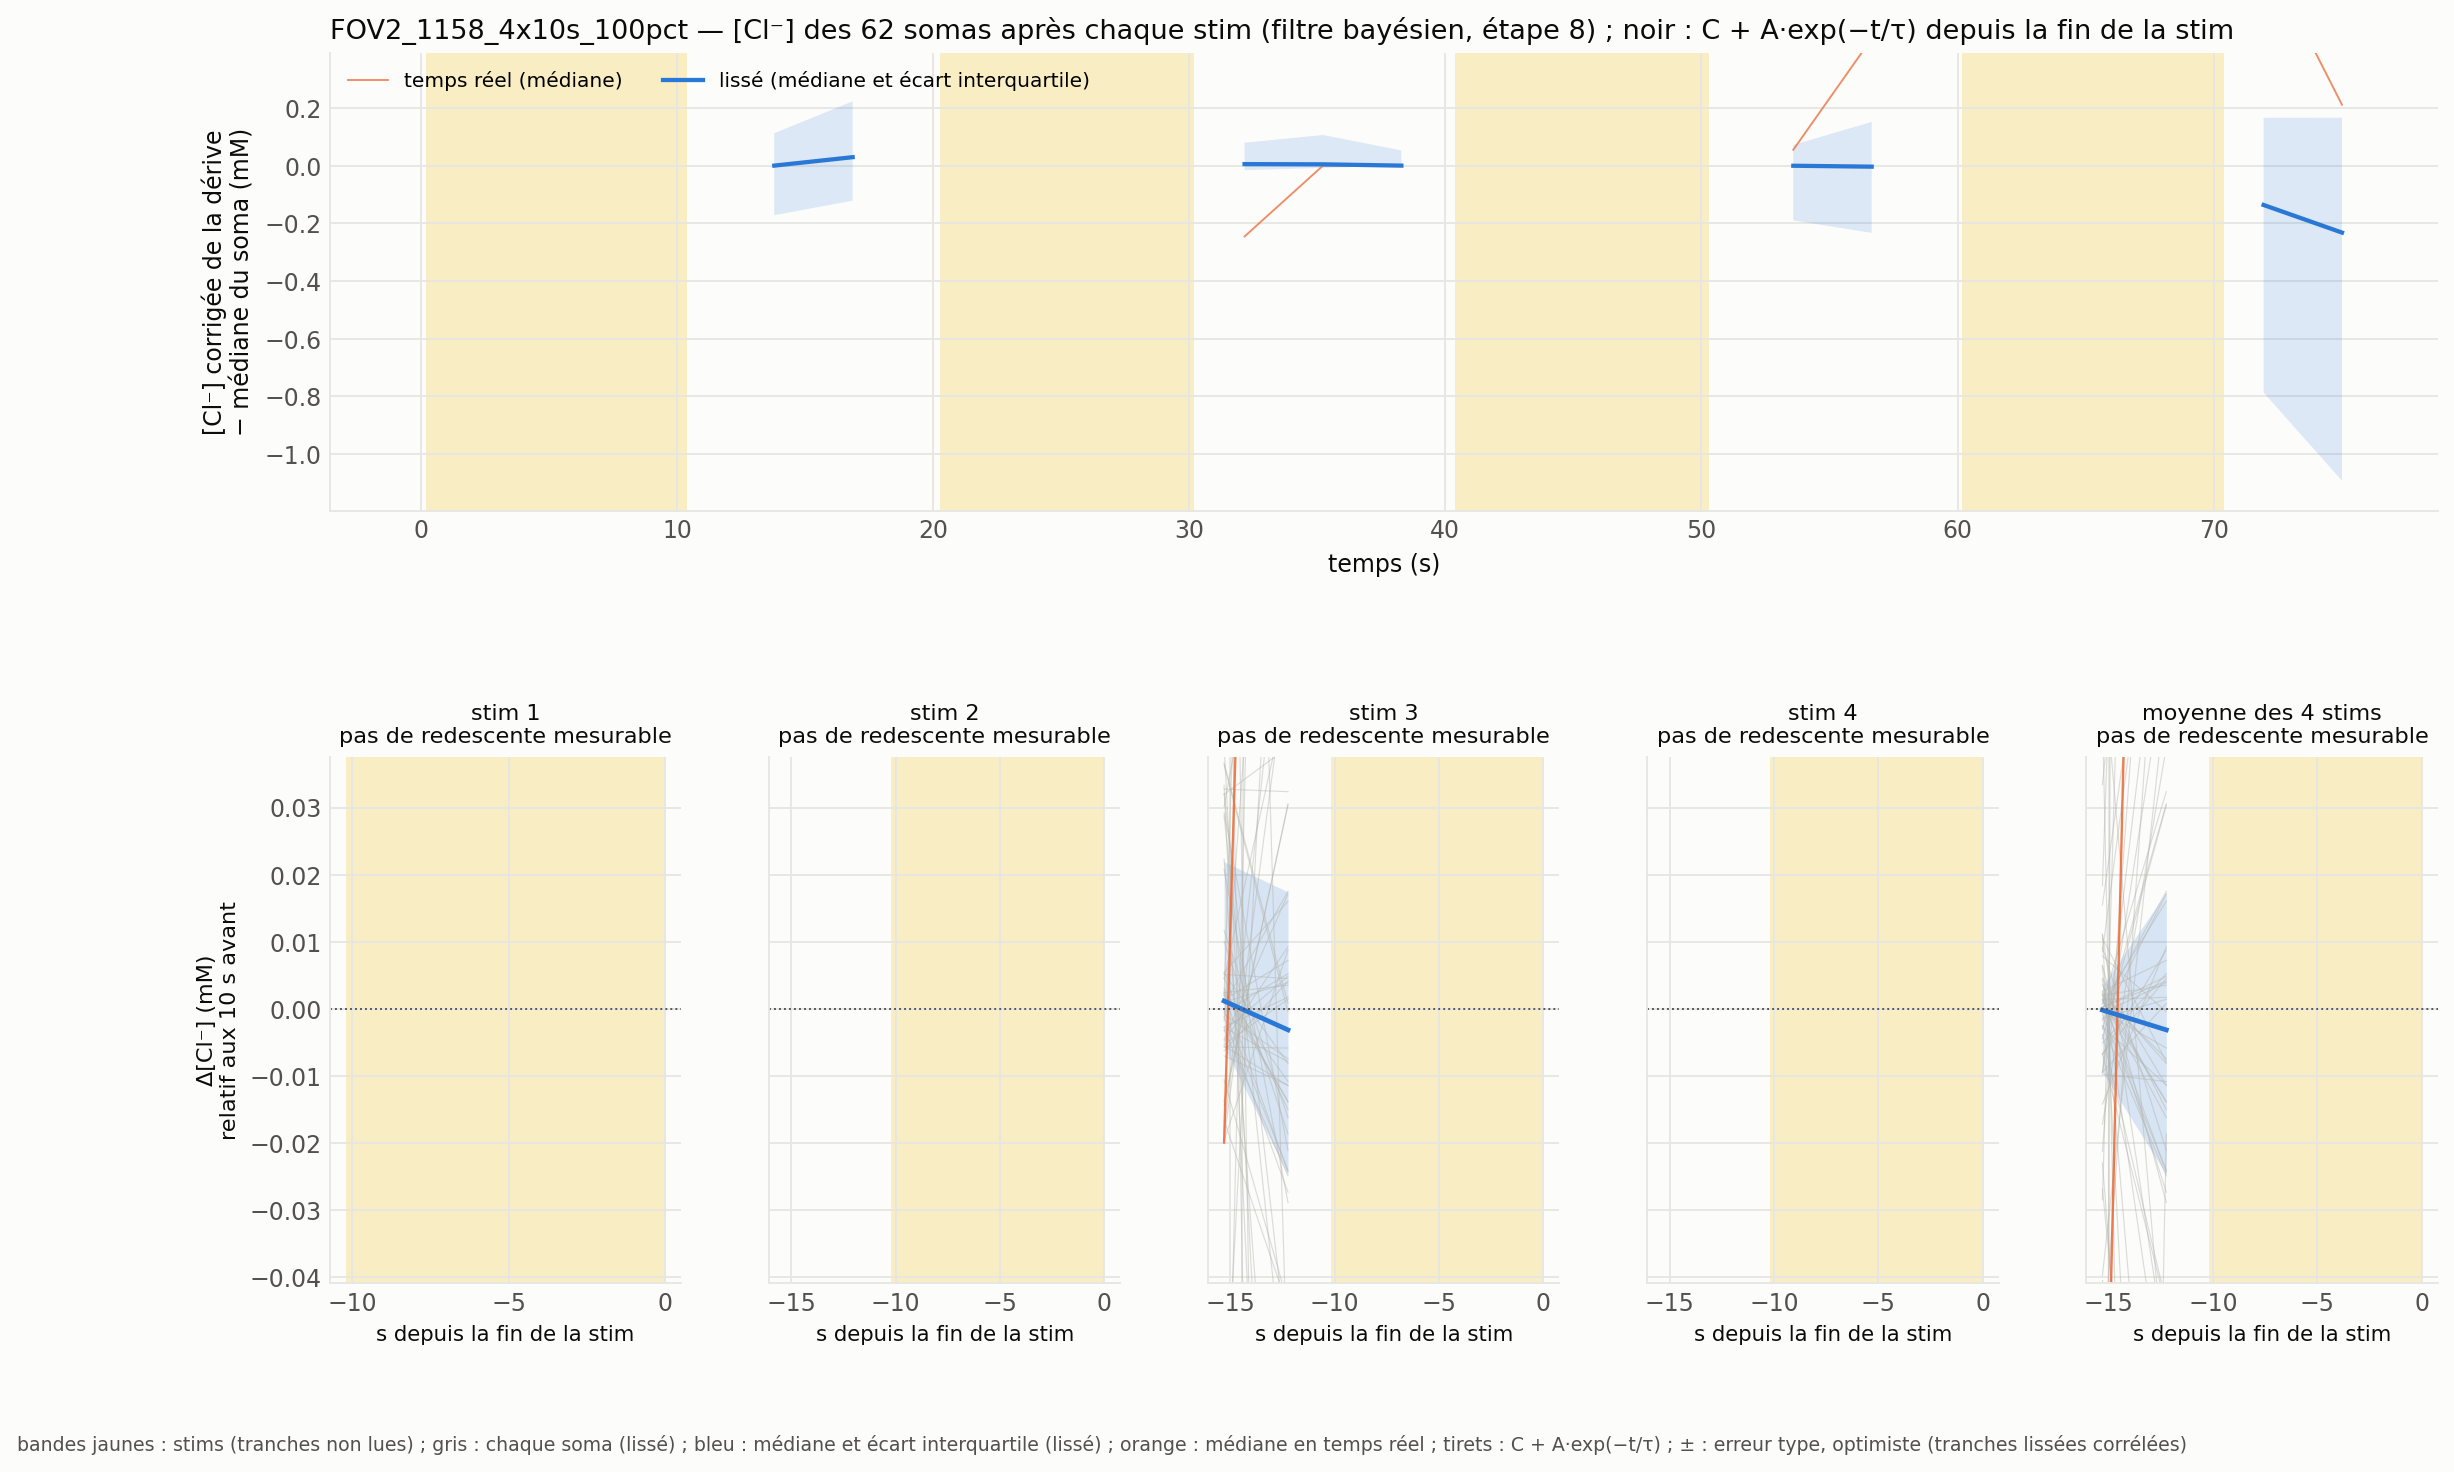

Data behind this chart, as committed beside it:
lecture, niveau, roi, stim, A_mM, tau_s, tau_se_s, equilibre_mM, mesurable, derive_pct_100s
lissé, médiane des somas, somas, 1, , , , , False, 
lissé, médiane des somas, somas, 2, , , , , False, 
lissé, médiane des somas, somas, 3, , , , , False, 
lissé, médiane des somas, somas, 4, , , , , False, 
lissé, médiane des somas, somas, moyenne, , , , , False, 
lissé, soma, 1, moyenne, , , , , False, 0.0
lissé, soma, 2, moyenne, , , , , False, 0.0
lissé, soma, 3, moyenne, , , , , False, 0.0
lissé, soma, 4, moyenne, , , , , False, 0.0
lissé, soma, 5, moyenne, , , , , False, 0.0
lissé, soma, 6, moyenne, , , , , False, 0.0
lissé, soma, 7, moyenne, , , , , False, 0.0
lissé, soma, 8, moyenne, , , , , False, 0.0
lissé, soma, 9, moyenne, , , , , False, 0.0
lissé, soma, 10, moyenne, , , , , False, 0.0
lissé, soma, 11, moyenne, , , , , False, 0.0
lissé, soma, 12, moyenne, , , , , False, 0.0
lissé, soma, 13, moyenne, , , , , False, 0.0
lissé, soma, 14, moyenne, , , , , False, 0.0
lissé, soma, 15, moyenne, , , , , False, 0.0
lissé, soma, 16, moyenne, , , , , False, 0.0
lissé, soma, 17, moyenne, , , , , False, 0.0
lissé, soma, 18, moyenne, , , , , False, 0.0
lissé, soma, 19, moyenne, , , , , False, 0.0
lissé, soma, 20, moyenne, , , , , False, 0.0
lissé, soma, 21, moyenne, , , , , False, 0.0
lissé, soma, 22, moyenne, , , , , False, 0.0
lissé, soma, 23, moyenne, , , , , False, 0.0
lissé, soma, 24, moyenne, , , , , False, 0.0
lissé, soma, 25, moyenne, , , , , False, 0.0
lissé, soma, 26, moyenne, , , , , False, 0.0
lissé, soma, 27, moyenne, , , , , False, 0.0
lissé, soma, 28, moyenne, , , , , False, 0.0
lissé, soma, 29, moyenne, , , , , False, 0.0
lissé, soma, 30, moyenne, , , , , False, 0.0
lissé, soma, 31, moyenne, , , , , False, 0.0
lissé, soma, 32, moyenne, , , , , False, 0.0
lissé, soma, 33, moyenne, , , , , False, 0.0
lissé, soma, 34, moyenne, , , , , False, 0.0
lissé, soma, 35, moyenne, , , , , False, 0.0
lissé, soma, 36, moyenne, , , , , False, 0.0
lissé, soma, 37, moyenne, , , , , False, 0.0
lissé, soma, 38, moyenne, , , , , False, 0.0
lissé, soma, 39, moyenne, , , , , False, 0.0
lissé, soma, 40, moyenne, , , , , False, 0.0
lissé, soma, 41, moyenne, , , , , False, 0.0
lissé, soma, 42, moyenne, , , , , False, 0.0
lissé, soma, 43, moyenne, , , , , False, 0.0
lissé, soma, 44, moyenne, , , , , False, 0.0
lissé, soma, 45, moyenne, , , , , False, 0.0
lissé, soma, 46, moyenne, , , , , False, 0.0
lissé, soma, 47, moyenne, , , , , False, 0.0
lissé, soma, 48, moyenne, , , , , False, 0.0
lissé, soma, 49, moyenne, , , , , False, 0.0
lissé, soma, 50, moyenne, , , , , False, 0.0
lissé, soma, 51, moyenne, , , , , False, 0.0
lissé, soma, 52, moyenne, , , , , False, 0.0
lissé, soma, 53, moyenne, , , , , False, 0.0
lissé, soma, 54, moyenne, , , , , False, 0.0
lissé, soma, 55, moyenne, , , , , False, 0.0
... 74 more rows
